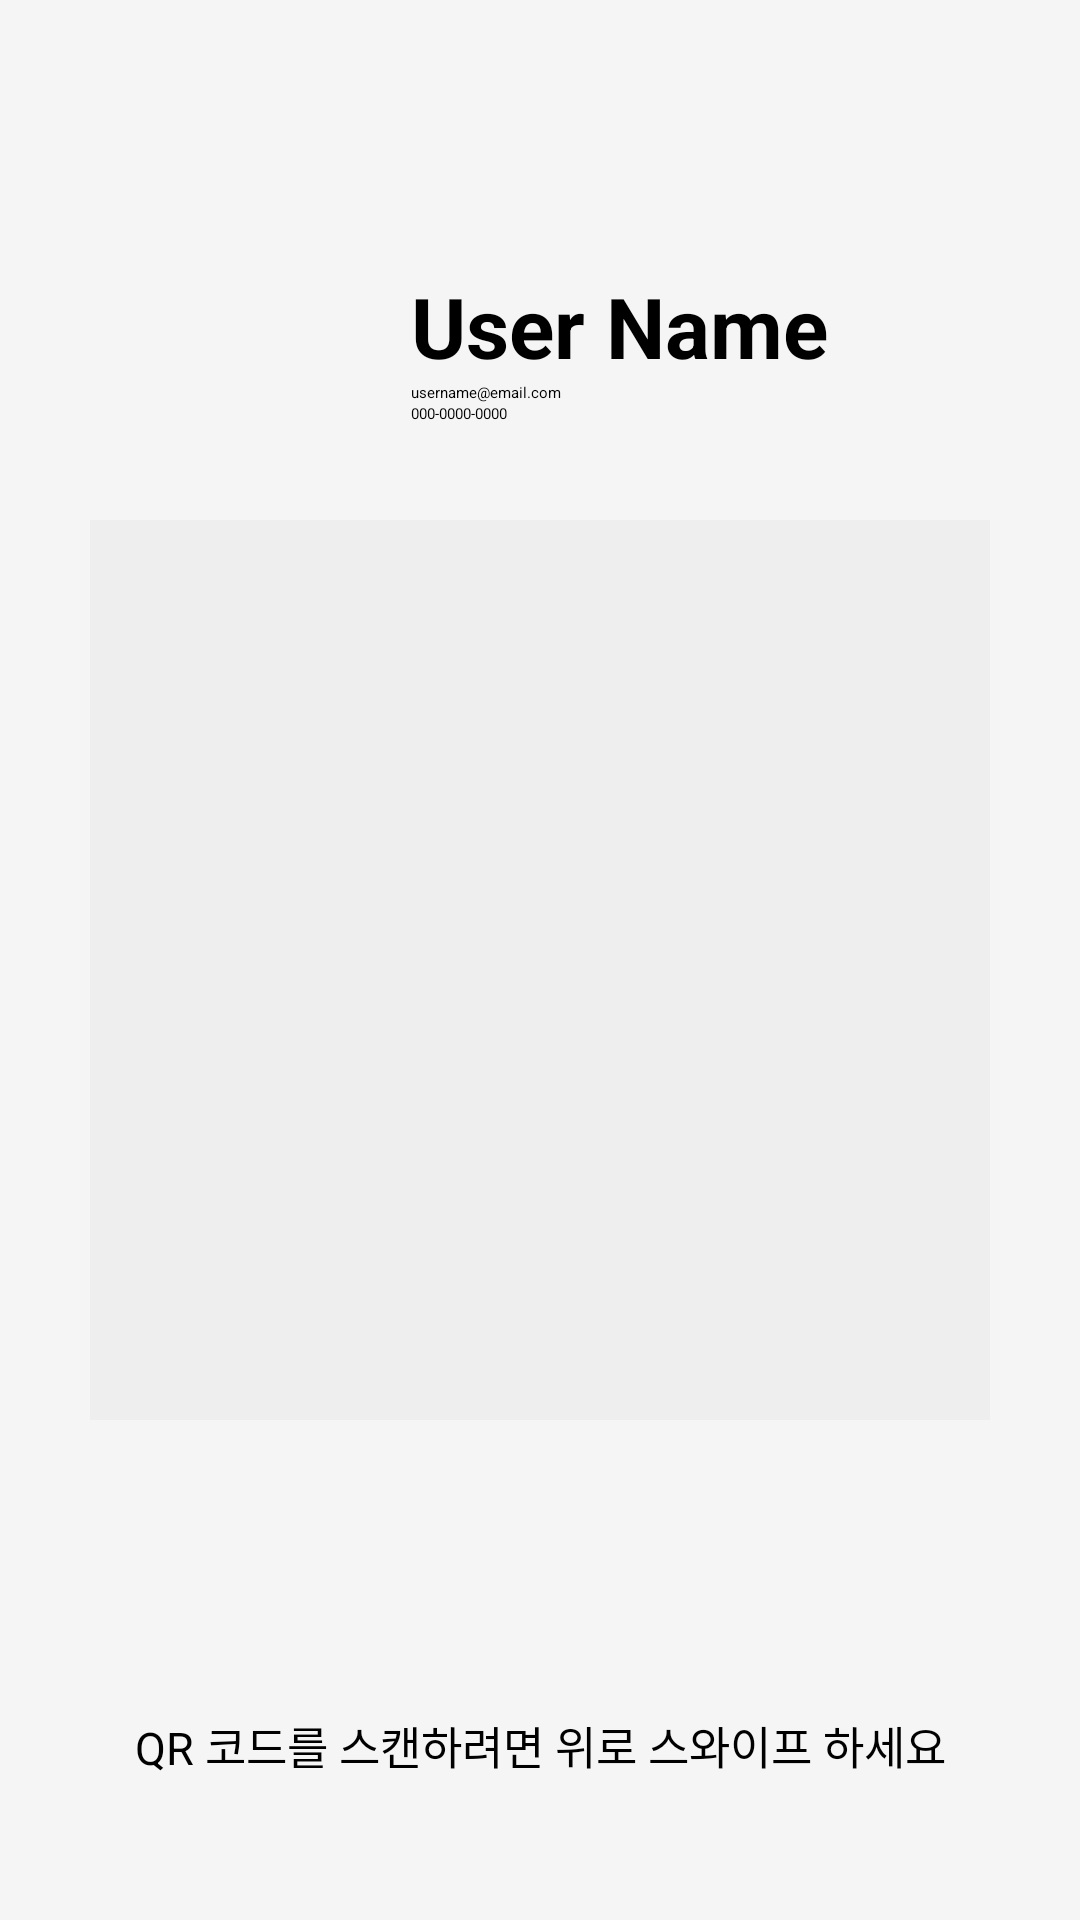

This screen was rendered from an Android layout file. Write that file and the resources it references.
<!-- AndroidManifest.xml: application theme Theme.QRcardProject -->
<!-- res/layout/fragment_home.xml -->
<?xml version="1.0" encoding="utf-8"?>
<androidx.constraintlayout.widget.ConstraintLayout
    xmlns:android="http://schemas.android.com/apk/res/android"
    xmlns:app="http://schemas.android.com/apk/res-auto"
    xmlns:tools="http://schemas.android.com/tools"
    android:layout_width="match_parent"
    android:layout_height="match_parent"
    android:paddingTop="90dp"
    android:background="@color/screenBackColor">

    <ImageView
        android:id="@+id/profile"
        android:layout_width="80dp"
        android:layout_height="70dp"
        android:layout_marginLeft="45dp"
        android:src="@drawable/ic_default_pic"
        android:clipToOutline="true"
        android:contentDescription="프로필 이미지"
        app:layout_constraintTop_toTopOf="parent"
        app:layout_constraintStart_toStartOf="parent" />

    <TextView
        android:id="@+id/myName"
        android:layout_width="0dp"
        android:layout_height="wrap_content"
        android:text="User Name"
        android:textSize="28sp"
        android:textStyle="bold"
        app:layout_constraintStart_toEndOf="@+id/profile"
        app:layout_constraintTop_toTopOf="@+id/profile"
        app:layout_constraintEnd_toEndOf="parent"
        android:layout_marginStart="12dp" />

    <TextView
        android:id="@+id/myEmail"
        android:layout_width="0dp"
        android:layout_height="wrap_content"
        android:text="username@email.com"
        app:layout_constraintStart_toStartOf="@+id/myName"
        app:layout_constraintTop_toBottomOf="@+id/myName"
        app:layout_constraintEnd_toEndOf="@+id/myName" />

    <TextView
        android:id="@+id/myNumber"
        android:layout_width="0dp"
        android:layout_height="wrap_content"
        android:text="000-0000-0000"
        app:layout_constraintStart_toStartOf="@+id/myEmail"
        app:layout_constraintTop_toBottomOf="@+id/myEmail"
        app:layout_constraintEnd_toEndOf="@+id/myEmail" />

    <FrameLayout
        android:id="@+id/qr_frame"
        android:layout_width="300dp"
        android:layout_height="300dp"
        android:background="#EEEEEE"
        android:layout_marginTop="32dp"
        android:clickable="true"
        android:focusable="true"
        android:foreground="?attr/selectableItemBackground"
        app:layout_constraintTop_toBottomOf="@id/myNumber"
        app:layout_constraintStart_toStartOf="parent"
        app:layout_constraintEnd_toEndOf="parent">

        <include
            layout="@layout/qr_imageview"
            android:layout_width="match_parent"
            android:layout_height="match_parent" />

    </FrameLayout>


    <TextView
        android:layout_width="wrap_content"
        android:layout_height="wrap_content"
        android:text="QR 코드를 스캔하려면 위로 스와이프 하세요"
        android:textColor="#000000"
        android:textSize="15sp"
        android:layout_marginTop="50dp"
        app:layout_constraintTop_toBottomOf="@id/qr_frame"
        app:layout_constraintBottom_toBottomOf="parent"
        app:layout_constraintEnd_toEndOf="parent"
        app:layout_constraintStart_toStartOf="parent" />


</androidx.constraintlayout.widget.ConstraintLayout>
<!-- res/layout/qr_imageview.xml (included above) -->
<?xml version="1.0" encoding="utf-8"?>
<FrameLayout xmlns:android="http://schemas.android.com/apk/res/android"
    android:layout_width="wrap_content"
    android:layout_height="wrap_content">

    <ImageView
        android:id="@+id/qr_image"
        android:layout_width="250dp"
        android:layout_height="250dp"
        android:layout_gravity="center"
        android:contentDescription="QR Code"
        android:scaleType="fitCenter" />
</FrameLayout>
<!-- resources referenced by this layout -->
<resources>
  <color name="screenBackColor">#D0F3F3F3</color>
</resources>
